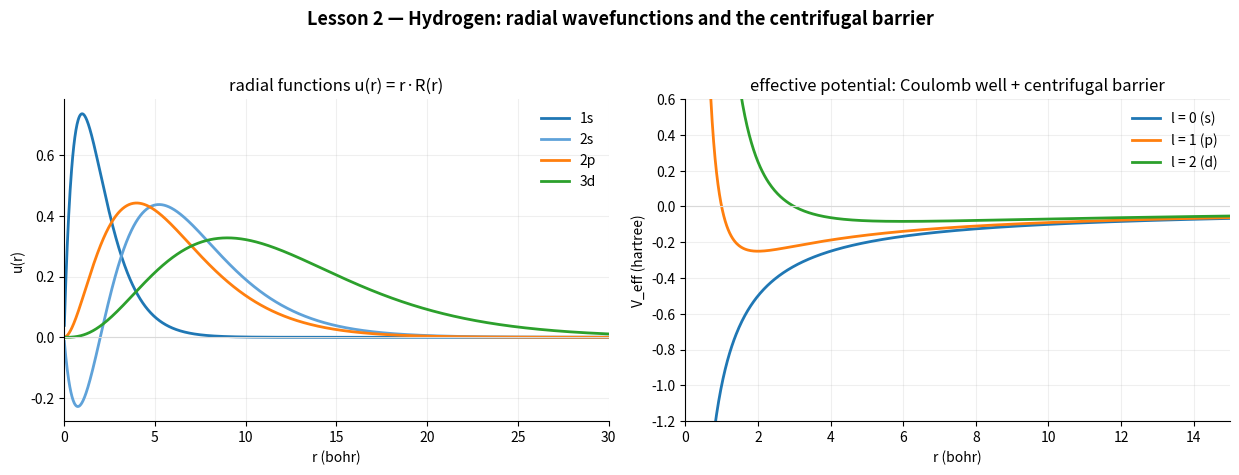

This figure's Python source: (Note: this script raises an exception after producing the figure.)
"""
AI4DFT Lesson 2 — The Hydrogen Atom (where the periodic table comes from)
=========================================================================

Run me with:   python lesson02_hydrogen_atom.py

Hydrogen is THE exactly solvable atom, so it is our calibration target.
In 3D the electron feels the Coulomb pull of the nucleus, V(r) = -Z/r.
Because the atom is spherically symmetric, the 3D problem splits into an
angular part (spherical harmonics -> the s, p, d shapes you know from
chemistry) and a 1D RADIAL equation for u(r) = r * R(r):

    -1/2 u''(r) + [ l(l+1)/(2 r^2)  -  Z/r ] u(r) = E u(r)

  l = angular momentum quantum number (0=s, 1=p, 2=d)
  l(l+1)/(2r^2) = "centrifugal barrier": pushes high-l electrons away
                  from the nucleus.

Exact energies (atomic units, hartree):  E_n = -Z^2 / (2 n^2), for ANY l < n.
That l-independence ("accidental degeneracy") is special to the pure -1/r
potential. In a real multi-electron atom the inner electrons SCREEN the
nucleus, the degeneracy breaks, and 4s fills before 3d — the entire
structure of the periodic table falls out of that effect.

Same numerical trick as Lesson 1: finite differences -> tridiagonal matrix
-> eigenvalues. Only the potential changed.
"""
import numpy as np
import matplotlib.pyplot as plt
from scipy.linalg import eigh_tridiagonal
from pathlib import Path

Z = 1.0                            # nuclear charge (1 = hydrogen; try 2 with task!)
rmax, N = 60.0, 3000               # radial grid: (0, 60] bohr
r = np.linspace(rmax / N, rmax, N)
dr = r[1] - r[0]


def solve_radial(l, n_states=3):
    """Lowest eigenpairs of the radial equation for angular momentum l."""
    V = -Z / r + l * (l + 1) / (2 * r**2)
    main = 1.0 / dr**2 + V
    off = -0.5 / dr**2 * np.ones(N - 1)
    E, U = eigh_tridiagonal(main, off, select="i", select_range=(0, n_states - 1))
    U = U / np.sqrt(dr)            # normalize: integral of u^2 dr = 1
    return E, U


# Solve s, p, d channels
Es, Us = solve_radial(l=0)
Ep, Up = solve_radial(l=1)
Ed, Ud = solve_radial(l=2)

print("Hydrogen energy levels (hartree). Exact: E_n = -1/(2 n^2)")
print(" state   numeric      exact")
print(f"  1s   {Es[0]:9.5f}   {-Z**2/2:9.5f}")
print(f"  2s   {Es[1]:9.5f}   {-Z**2/8:9.5f}")
print(f"  2p   {Ep[0]:9.5f}   {-Z**2/8:9.5f}   <- same as 2s: degenerate!")
print(f"  3s   {Es[2]:9.5f}   {-Z**2/18:9.5f}")
print(f"  3p   {Ep[1]:9.5f}   {-Z**2/18:9.5f}")
print(f"  3d   {Ed[0]:9.5f}   {-Z**2/18:9.5f}   <- 3s = 3p = 3d")
print("\nNOTE the degeneracy in l — an 'accident' of the pure -1/r potential.")
print("Screening in multi-electron atoms breaks it => periodic table ordering.")

# ---------------------------------------------------------------------------
# Figure: radial wavefunctions + effective potentials
# ---------------------------------------------------------------------------
fig, (ax1, ax2) = plt.subplots(1, 2, figsize=(12.5, 4.8))
fig.suptitle("Lesson 2 — Hydrogen: radial wavefunctions and the centrifugal barrier",
             fontsize=13, fontweight="bold")

for u, lab, c in [(Us[:, 0], "1s", "#1f77b4"), (Us[:, 1], "2s", "#5fa2d9"),
                  (Up[:, 0], "2p", "#ff7f0e"), (Ud[:, 0], "3d", "#2ca02c")]:
    ax1.plot(r, u, lw=2, color=c, label=lab)
ax1.set_xlim(0, 30)
ax1.set_title("radial functions u(r) = r·R(r)")
ax1.set_xlabel("r (bohr)"); ax1.set_ylabel("u(r)")
ax1.axhline(0, color="0.85", lw=0.8)
ax1.legend(frameon=False)

for l, c in [(0, "#1f77b4"), (1, "#ff7f0e"), (2, "#2ca02c")]:
    Veff = -Z / r + l * (l + 1) / (2 * r**2)
    ax2.plot(r, Veff, lw=2, color=c, label=f"l = {l} ({'spd'[l]})")
ax2.set_xlim(0, 15); ax2.set_ylim(-1.2, 0.6)
ax2.axhline(0, color="0.85", lw=0.8)
ax2.set_title("effective potential: Coulomb well + centrifugal barrier")
ax2.set_xlabel("r (bohr)"); ax2.set_ylabel("V_eff (hartree)")
ax2.legend(frameon=False)

for ax in (ax1, ax2):
    ax.grid(alpha=0.2); ax.spines[["top", "right"]].set_visible(False)

fig.tight_layout(rect=[0, 0, 1, 0.94])
out = Path(__file__).parent / "lesson02_hydrogen_atom.png"
fig.savefig(out, dpi=150)
print(f"\nSaved figure to {out}")
plt.show()
